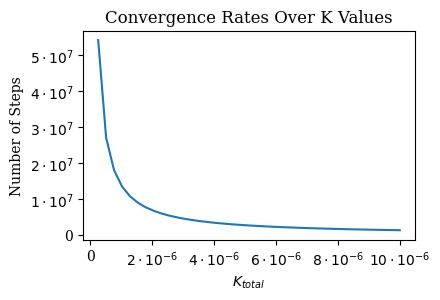

Reproduce this figure in Python.
import numpy as np
import matplotlib.pyplot as plt

# log((1-v)*.05/(1-v - g/n))/log(1- k/(n-1) +
# (k*g*(n-1)/(n*(n-1)))/((k/(n-1)+1)(1-v) + v/(n-1))) for v=0.1, n=20, g=.01, k=0 to 0.00001

plt.rcParams["font.family"] = "serif"
plt.figure(figsize=(4,3))

x = np.linspace(0, 0.00001, 40)


def func(val):
    c = 0.1
    I = 0.01
    e = 0.001
    n = 3

    y = np.log(((1-c)*e)/(1-c-(I/n)))/np.log(1 - (val/(n-1)) + val*I/(n*((1+(val/(n-1))) * (1 - c) + (c/(n-1)))))

    return y


y_arr = np.array([func(i) for i in x])

plt.plot(x, y_arr)
plt.xlabel("$K_{total}$")
plt.ylabel("Number of Steps")
plt.tight_layout()
plt.title("Convergence Rates Over K Values")
plt.xticks(ticks=[0,.000002,.000004,.000006,.000008,.00001],labels=['0','$2\\cdot10^{-6}$','$4\\cdot10^{-6}$','$6\\cdot10^{-6}$','$8\\cdot10^{-6}$','$10\\cdot10^{-6}$'])
plt.yticks(ticks=[0,1e7,2e7,3e7,4e7,5e7],labels=['0','$1\\cdot10^{7}$','$2\\cdot10^{7}$','$3\\cdot10^{7}$','$4\\cdot10^{7}$','$5\\cdot10^{7}$'])
plt.savefig("kplot_camera.png", bbox_inches='tight', pad_inches=.025)
